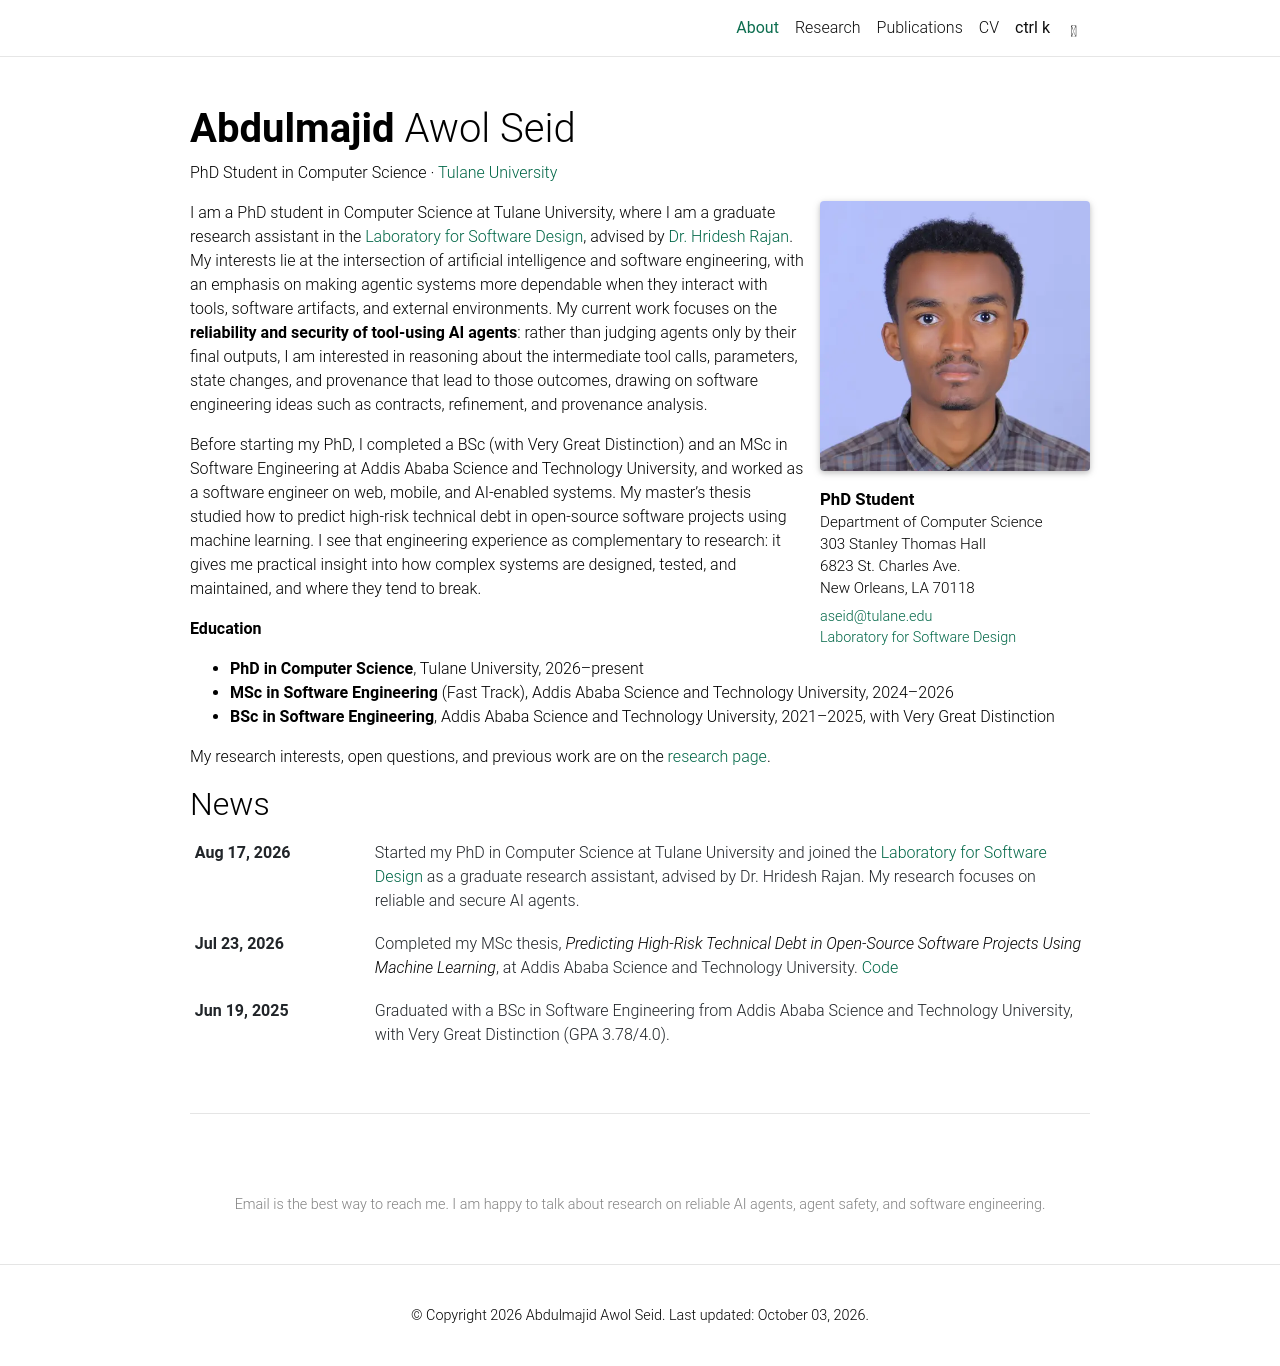

repository: maajidAwol/maajidAwol.github.io · page: index.html · generator: jekyll

# Abdulmajid Awol Seid

Source for my academic website: **[maajidawol.github.io](https://maajidawol.github.io/)**

I am a PhD student in Computer Science at [Tulane University](https://sse.tulane.edu/cs) and a graduate research assistant in the [Laboratory for Software Design](https://lab-design.github.io/). I research reliable and secure AI agents at the intersection of artificial intelligence, software engineering, and programming languages.

- **Research:** [maajidawol.github.io/research](https://maajidawol.github.io/research/)
- **CV:** [PDF](https://maajidawol.github.io/assets/pdf/Abdulmajid_Awol_Seid_CV.pdf)
- **Email:** [aseid@tulane.edu](mailto:aseid@tulane.edu)
